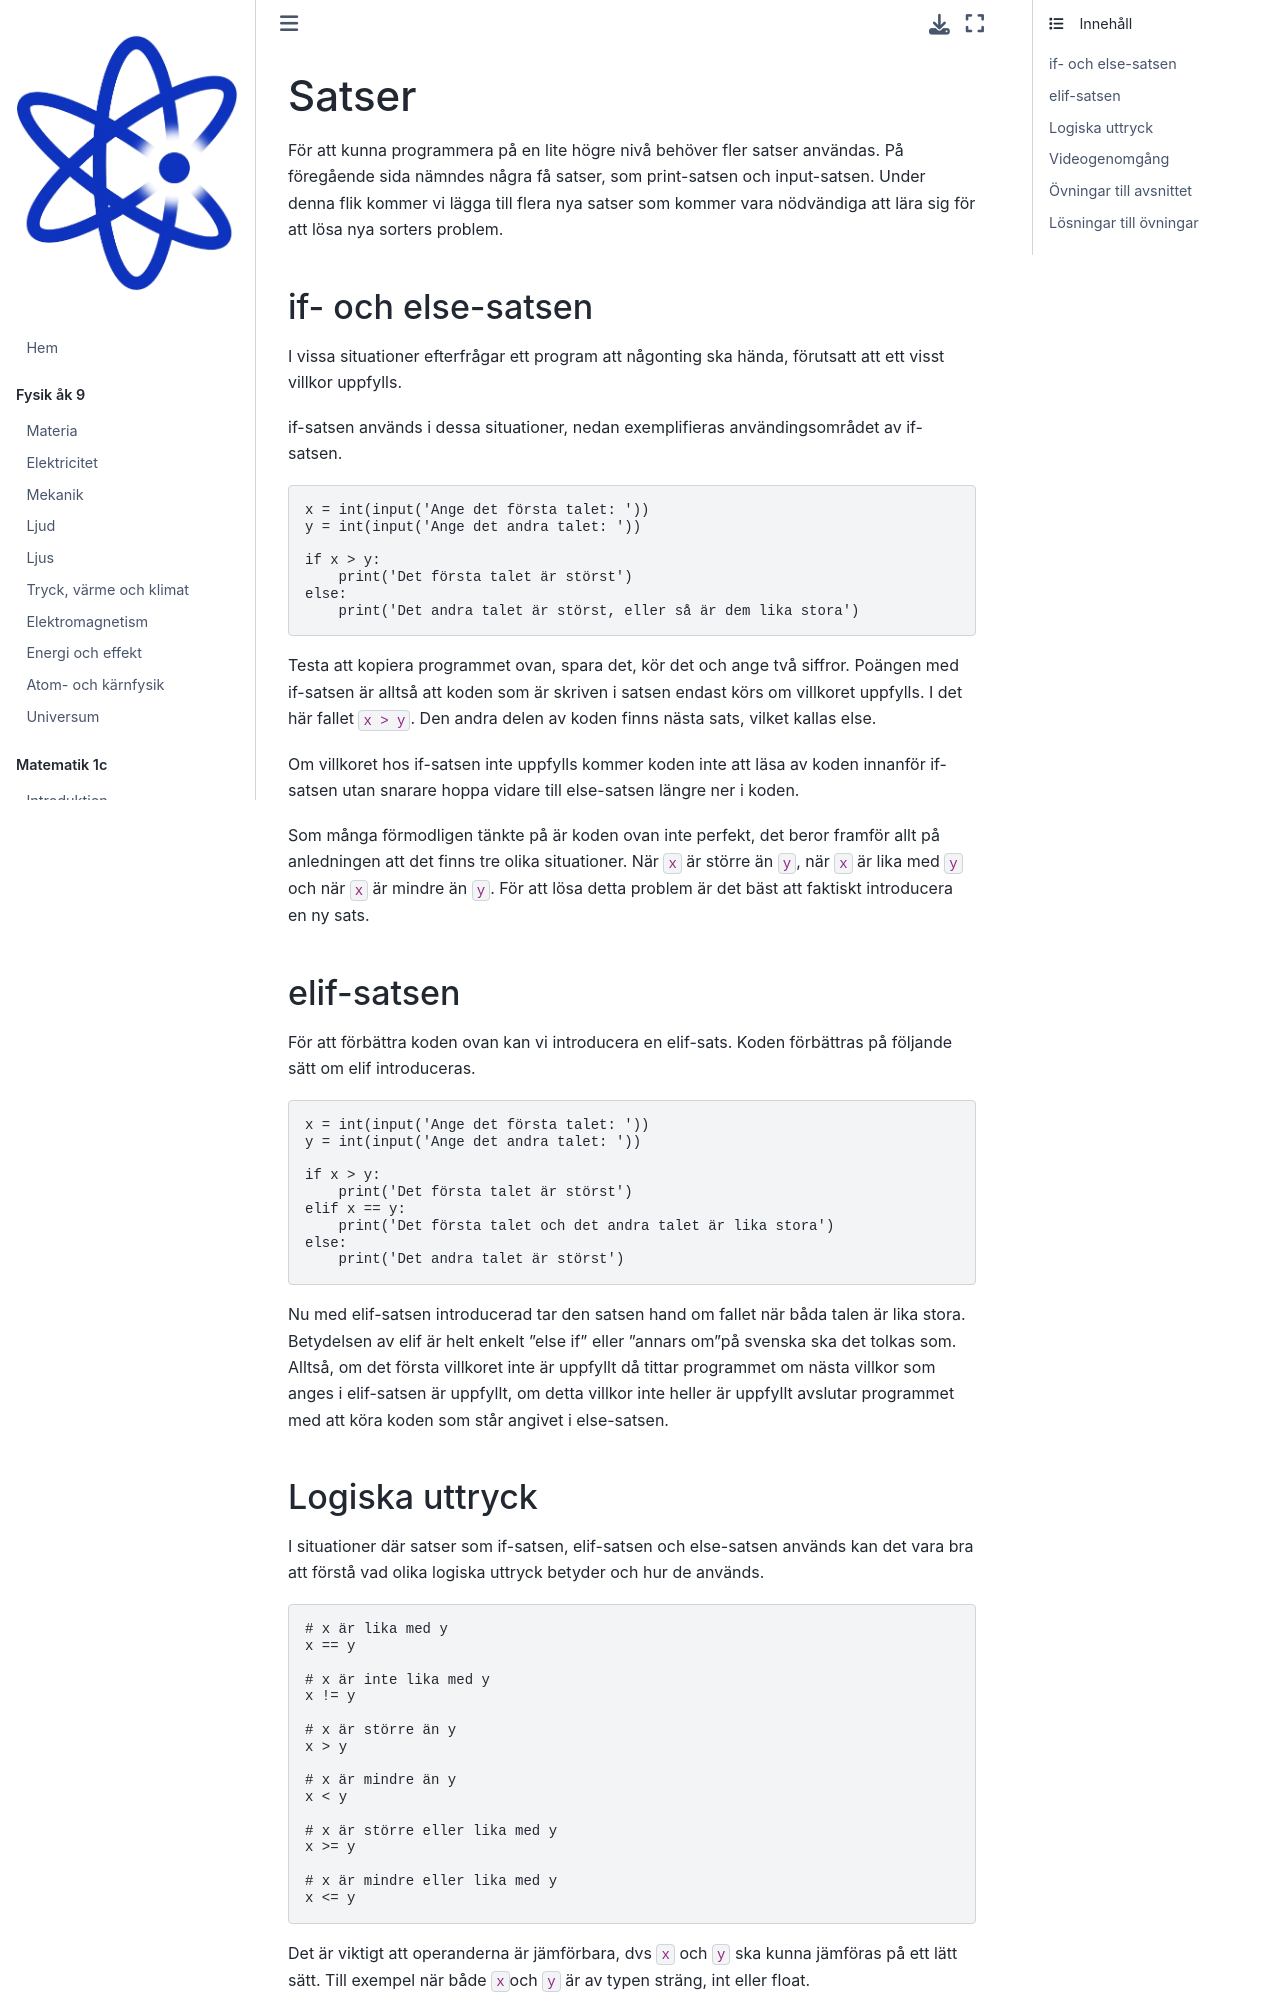

repository: Kladdy/mentiphy · page: kurser/programmering-1/satser.html · generator: jekyll

# Satser

För att kunna programmera på en lite högre nivå behöver fler satser användas. På föregående sida nämndes några få satser, som print-satsen och input-satsen. Under denna flik kommer vi lägga till flera nya satser som kommer vara nödvändiga att lära sig för att lösa nya sorters problem.

## if- och else-satsen
I vissa situationer efterfrågar ett program att någonting ska hända, förutsatt att ett visst villkor uppfylls.

if-satsen används i dessa situationer, nedan exemplifieras användingsområdet av if-satsen.

```python
x = int(input('Ange det första talet: '))
y = int(input('Ange det andra talet: '))

if x > y:
    print('Det första talet är störst')
else:
    print('Det andra talet är störst, eller så är dem lika stora')
```
Testa att kopiera programmet ovan, spara det, kör det och ange två siffror. Poängen med if-satsen är alltså att koden som är skriven i satsen endast körs om villkoret uppfylls. I det här fallet `x > y`. Den andra delen av koden finns nästa sats, vilket kallas else. 

Om villkoret hos if-satsen inte uppfylls kommer koden inte att läsa av koden innanför if-satsen utan snarare hoppa vidare till else-satsen längre ner i koden. 

Som många förmodligen tänkte på är koden ovan inte perfekt, det beror framför allt på anledningen att det finns tre olika situationer. När `x` är större än `y`, när `x` är lika med `y` och när `x` är mindre än `y`. För att lösa detta problem är det bäst att faktiskt introducera en ny sats.
